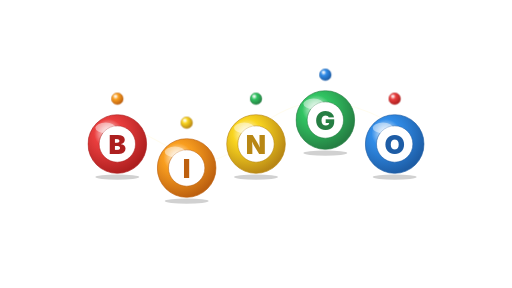
t = 0.00 s
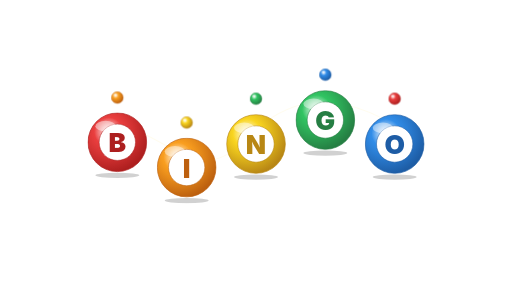
t = 0.37 s
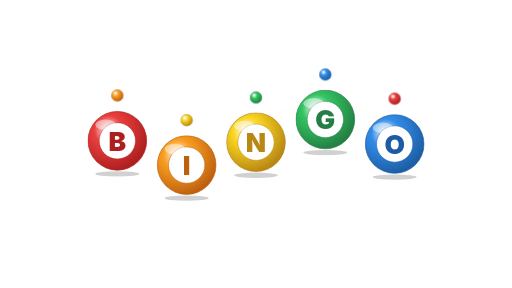
t = 0.73 s
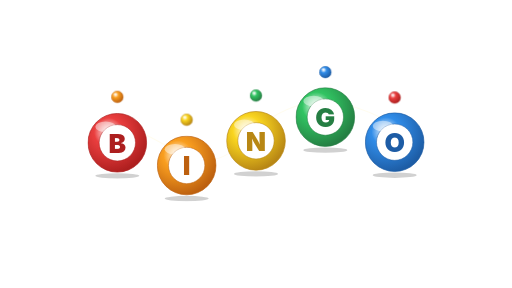
t = 1.10 s
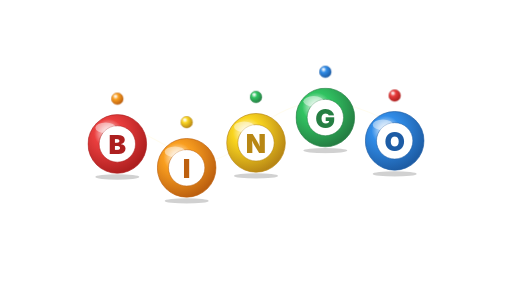
t = 1.47 s
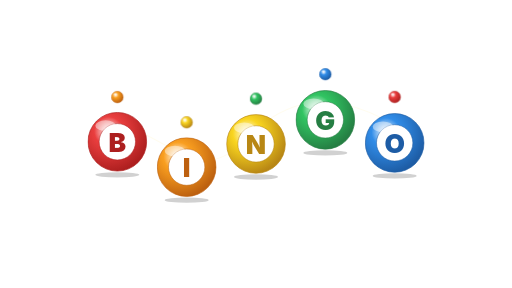
t = 1.83 s

The animated SVG that drew these frames (rendered in a browser with its animation timeline set to each time). Animation: 21 CSS @keyframes rules; one cycle of 2.20 s, repeats indefinitely.

<?xml version="1.0" encoding="UTF-8" standalone="no"?>
<svg viewBox="0 0 1920 1080" preserveAspectRatio="xMidYMid meet" xmlns="http://www.w3.org/2000/svg" xmlns:xlink="http://www.w3.org/1999/xlink" width="1920" height="1080"><style>@keyframes wink-burst {
  0% { transform: scale(0); opacity: 0; }
  20% { opacity: 1; }
  60% { transform: scale(1); opacity: 1; }
  100% { transform: scale(1.15); opacity: 0; }
}
@keyframes wink-fade-loop {
  0%, 100% { opacity: 0; }
  10%, 70% { opacity: 1; }
}
@keyframes wink-spark-fall {
  0% { transform: translateY(-40px); opacity: 0; }
  20% { opacity: 1; }
  100% { transform: translateY(220px); opacity: 0; }
}
@keyframes wink-comet {
  0% { transform: translate(0,0) scale(0.6); opacity: 0; }
  30% { opacity: 1; }
  70% { transform: translate(var(--tx,0), var(--ty,-200px)) scale(1); opacity: 1; }
  100% { transform: translate(var(--tx,0), var(--ty,-200px)) scale(1.2); opacity: 0; }
}
@keyframes wink-ring-expand {
  0% { transform: scale(0.1); opacity: 0; stroke-width: 8; }
  20% { opacity: 1; }
  100% { transform: scale(1); opacity: 0; stroke-width: 1; }
}
@keyframes wink-twinkle {
  0%, 100% { transform: scale(0); opacity: 0; }
  50% { transform: scale(1); opacity: 1; }
}
@keyframes wink-pop {
  0% { transform: scale(0) rotate(-20deg); opacity: 0; }
  60% { transform: scale(1.15) rotate(5deg); opacity: 1; }
  80% { transform: scale(1) rotate(0); opacity: 1; }
  100% { transform: scale(1) rotate(0); opacity: 0; }
}
@keyframes wink-swirl {
  0% { transform: rotate(0deg) translateX(180px) scale(0); opacity: 0; }
  20% { opacity: 1; }
  100% { transform: rotate(360deg) translateX(40px) scale(1); opacity: 0; }
}
@keyframes wink-shower {
  0% { transform: translateY(-60px) rotate(0); opacity: 0; }
  15% { opacity: 1; }
  100% { transform: translateY(260px) rotate(180deg); opacity: 0; }
}
@keyframes wink-trail {
  0% { offset-distance: 0%; opacity: 0; transform: scale(0.4); }
  10% { opacity: 1; transform: scale(1); }
  90% { opacity: 1; }
  100% { offset-distance: 100%; opacity: 0; transform: scale(0.6); }
}
@keyframes wink-bounce-in {
  0% { transform: translateY(-300px) scale(0.6); opacity: 0; }
  50% { transform: translateY(20px) scale(1.05); opacity: 1; }
  70% { transform: translateY(-10px) scale(0.98); }
  100% { transform: translateY(0) scale(1); opacity: 1; }
}
@keyframes wink-bounce-loop {
  0%, 100% { transform: translateY(0); }
  50% { transform: translateY(-12px); }
}
@keyframes wink-pop-up {
  0% { transform: translateY(300px); opacity: 0; }
  60% { transform: translateY(-15px); opacity: 1; }
  100% { transform: translateY(0); opacity: 1; }
}
@keyframes wink-orbit {
  from { transform: rotate(0deg) translateX(var(--orbit-r,160px)) rotate(0deg); }
  to { transform: rotate(360deg) translateX(var(--orbit-r,160px)) rotate(-360deg); }
}
@keyframes wink-scatter {
  0%, 100% { transform: translate(var(--sx,0), var(--sy,0)) scale(0.9); opacity: 0.6; }
  50% { transform: translate(calc(var(--sx,0) * 1.2), calc(var(--sy,0) * 1.2)) scale(1.05); opacity: 1; }
}
@keyframes wink-sparkle {
  0%, 100% { opacity: 0; transform: scale(0.5); }
  50% { opacity: 1; transform: scale(1.2); }
}
@keyframes wink-glow-pulse {
  0%, 100% { opacity: 0.4; transform: scale(0.95); }
  50% { opacity: 1; transform: scale(1.05); }
}
@keyframes wink-confetti-launch {
  0% { transform: translate(0,0) rotate(var(--r0,0deg)) scale(0.28); opacity: 0; }
  14% { opacity: 1; }
  72% { transform: translate(var(--tx,0px), var(--ty,0px)) rotate(var(--r1,180deg)) scale(1); opacity: 1; }
  100% { transform: translate(var(--tx,0px), var(--ty,0px)) rotate(var(--r2,320deg)) scale(0.82); opacity: 0; }
}
@keyframes wink-confetti-fall {
  0% { transform: translate(0,-90px) rotate(var(--r0,0deg)) scale(0.7); opacity: 0; }
  14% { opacity: 1; }
  82% { opacity: 1; }
  100% { transform: translate(var(--tx,0px), var(--ty,720px)) rotate(var(--r1,260deg)) scale(1); opacity: 0; }
}
@keyframes wink-confetti-shimmer {
  0%, 100% { transform: rotate(var(--r0,0deg)) scale(0.92); }
  50% { transform: rotate(var(--r1,180deg)) scale(1.08); }
}
@keyframes wink-confetti-wave {
  0% { transform: translate(var(--sx,-180px), var(--sy,0px)) rotate(var(--r0,0deg)) scale(0.5); opacity: 0; }
  18% { opacity: 1; }
  58% { transform: translate(0,0) rotate(var(--r1,180deg)) scale(1); opacity: 1; }
  100% { transform: translate(var(--tx,180px), var(--ty,0px)) rotate(var(--r2,360deg)) scale(0.78); opacity: 0; }
}</style><path d="M 330 540 C 520 330, 700 750, 900 540 S 1300 330, 1590 540" fill="none" stroke="hsl(48 100% 84%)" stroke-width="4" stroke-linecap="round" opacity="0.2"/><g style="transform-origin:440px 370px;animation:wink-bounce-loop 1.4s ease-in-out infinite;animation-delay:0.08s"><defs><radialGradient id="sb-440-370-22-g" cx="35%" cy="32%" r="70%"><stop offset="0%" stop-color="white" stop-opacity="0.9"/><stop offset="35%" stop-color="hsl(35 95% 55%)"/><stop offset="100%" stop-color="hsl(28 85% 40%)"/></radialGradient></defs><circle cx="440" cy="370" r="22" fill="url(#sb-440-370-22-g)" stroke="hsl(28 85% 40%)" stroke-width="1.5"/><ellipse cx="432.3" cy="359" rx="6.6" ry="3.08" fill="white" opacity="0.5"/></g><g style="transform-origin:700px 460px;animation:wink-bounce-loop 1.4s ease-in-out infinite;animation-delay:0.26s"><defs><radialGradient id="sb-700-460-22-g" cx="35%" cy="32%" r="70%"><stop offset="0%" stop-color="white" stop-opacity="0.9"/><stop offset="35%" stop-color="hsl(50 95% 55%)"/><stop offset="100%" stop-color="hsl(42 80% 40%)"/></radialGradient></defs><circle cx="700" cy="460" r="22" fill="url(#sb-700-460-22-g)" stroke="hsl(42 80% 40%)" stroke-width="1.5"/><ellipse cx="692.3" cy="449" rx="6.6" ry="3.08" fill="white" opacity="0.5"/></g><g style="transform-origin:960px 370px;animation:wink-bounce-loop 1.4s ease-in-out infinite;animation-delay:0.44s"><defs><radialGradient id="sb-960-370-22-g" cx="35%" cy="32%" r="70%"><stop offset="0%" stop-color="white" stop-opacity="0.9"/><stop offset="35%" stop-color="hsl(140 60% 48%)"/><stop offset="100%" stop-color="hsl(140 55% 32%)"/></radialGradient></defs><circle cx="960" cy="370" r="22" fill="url(#sb-960-370-22-g)" stroke="hsl(140 55% 32%)" stroke-width="1.5"/><ellipse cx="952.3" cy="359" rx="6.6" ry="3.08" fill="white" opacity="0.5"/></g><g style="transform-origin:1220px 280px;animation:wink-bounce-loop 1.4s ease-in-out infinite;animation-delay:0.62s"><defs><radialGradient id="sb-1220-280-22-g" cx="35%" cy="32%" r="70%"><stop offset="0%" stop-color="white" stop-opacity="0.9"/><stop offset="35%" stop-color="hsl(210 80% 55%)"/><stop offset="100%" stop-color="hsl(212 70% 38%)"/></radialGradient></defs><circle cx="1220" cy="280" r="22" fill="url(#sb-1220-280-22-g)" stroke="hsl(212 70% 38%)" stroke-width="1.5"/><ellipse cx="1212.3" cy="269" rx="6.6" ry="3.08" fill="white" opacity="0.5"/></g><g style="transform-origin:1480px 370px;animation:wink-bounce-loop 1.4s ease-in-out infinite;animation-delay:0.7999999999999999s"><defs><radialGradient id="sb-1480-370-22-g" cx="35%" cy="32%" r="70%"><stop offset="0%" stop-color="white" stop-opacity="0.9"/><stop offset="35%" stop-color="hsl(0 80% 58%)"/><stop offset="100%" stop-color="hsl(0 70% 40%)"/></radialGradient></defs><circle cx="1480" cy="370" r="22" fill="url(#sb-1480-370-22-g)" stroke="hsl(0 70% 40%)" stroke-width="1.5"/><ellipse cx="1472.3" cy="359" rx="6.6" ry="3.08" fill="white" opacity="0.5"/></g><g style="transform-origin:440px 540px;animation:wink-bounce-loop 1.4s ease-in-out infinite;animation-delay:0s"><defs><radialGradient id="bb-0-grad" cx="35%" cy="32%" r="70%"><stop offset="0%" stop-color="white" stop-opacity="0.9"/><stop offset="35%" stop-color="hsl(0 80% 58%)"/><stop offset="100%" stop-color="hsl(0 70% 40%)"/></radialGradient></defs><ellipse cx="440" cy="664" rx="82.5" ry="10" fill="black" opacity="0.18"/><circle cx="440" cy="540" r="110" fill="url(#bb-0-grad)" stroke="hsl(0 70% 40%)" stroke-width="2.5"/><circle cx="440" cy="540" r="68.2" fill="white" stroke="hsl(0 70% 40%)" stroke-width="2"/><text x="440" y="540" text-anchor="middle" dominant-baseline="central" font-family="Inter, system-ui, sans-serif" font-weight="900" font-size="99" fill="hsl(0 70% 40%)">B</text><ellipse cx="396" cy="479.5" rx="38.5" ry="19.8" fill="white" opacity="0.45"/></g><g style="transform-origin:700px 630px;animation:wink-bounce-loop 1.4s ease-in-out infinite;animation-delay:0.18s"><defs><radialGradient id="bb-1-grad" cx="35%" cy="32%" r="70%"><stop offset="0%" stop-color="white" stop-opacity="0.9"/><stop offset="35%" stop-color="hsl(35 95% 55%)"/><stop offset="100%" stop-color="hsl(28 85% 40%)"/></radialGradient></defs><ellipse cx="700" cy="754" rx="82.5" ry="10" fill="black" opacity="0.18"/><circle cx="700" cy="630" r="110" fill="url(#bb-1-grad)" stroke="hsl(28 85% 40%)" stroke-width="2.5"/><circle cx="700" cy="630" r="68.2" fill="white" stroke="hsl(28 85% 40%)" stroke-width="2"/><text x="700" y="630" text-anchor="middle" dominant-baseline="central" font-family="Inter, system-ui, sans-serif" font-weight="900" font-size="99" fill="hsl(28 85% 40%)">I</text><ellipse cx="656" cy="569.5" rx="38.5" ry="19.8" fill="white" opacity="0.45"/></g><g style="transform-origin:960px 540px;animation:wink-bounce-loop 1.4s ease-in-out infinite;animation-delay:0.36s"><defs><radialGradient id="bb-2-grad" cx="35%" cy="32%" r="70%"><stop offset="0%" stop-color="white" stop-opacity="0.9"/><stop offset="35%" stop-color="hsl(50 95% 55%)"/><stop offset="100%" stop-color="hsl(42 80% 40%)"/></radialGradient></defs><ellipse cx="960" cy="664" rx="82.5" ry="10" fill="black" opacity="0.18"/><circle cx="960" cy="540" r="110" fill="url(#bb-2-grad)" stroke="hsl(42 80% 40%)" stroke-width="2.5"/><circle cx="960" cy="540" r="68.2" fill="white" stroke="hsl(42 80% 40%)" stroke-width="2"/><text x="960" y="540" text-anchor="middle" dominant-baseline="central" font-family="Inter, system-ui, sans-serif" font-weight="900" font-size="99" fill="hsl(42 80% 40%)">N</text><ellipse cx="916" cy="479.5" rx="38.5" ry="19.8" fill="white" opacity="0.45"/></g><g style="transform-origin:1220px 450px;animation:wink-bounce-loop 1.4s ease-in-out infinite;animation-delay:0.54s"><defs><radialGradient id="bb-3-grad" cx="35%" cy="32%" r="70%"><stop offset="0%" stop-color="white" stop-opacity="0.9"/><stop offset="35%" stop-color="hsl(140 60% 48%)"/><stop offset="100%" stop-color="hsl(140 55% 32%)"/></radialGradient></defs><ellipse cx="1220" cy="574" rx="82.5" ry="10" fill="black" opacity="0.18"/><circle cx="1220" cy="450" r="110" fill="url(#bb-3-grad)" stroke="hsl(140 55% 32%)" stroke-width="2.5"/><circle cx="1220" cy="450" r="68.2" fill="white" stroke="hsl(140 55% 32%)" stroke-width="2"/><text x="1220" y="450" text-anchor="middle" dominant-baseline="central" font-family="Inter, system-ui, sans-serif" font-weight="900" font-size="99" fill="hsl(140 55% 32%)">G</text><ellipse cx="1176" cy="389.5" rx="38.5" ry="19.8" fill="white" opacity="0.45"/></g><g style="transform-origin:1480px 540px;animation:wink-bounce-loop 1.4s ease-in-out infinite;animation-delay:0.72s"><defs><radialGradient id="bb-4-grad" cx="35%" cy="32%" r="70%"><stop offset="0%" stop-color="white" stop-opacity="0.9"/><stop offset="35%" stop-color="hsl(210 80% 55%)"/><stop offset="100%" stop-color="hsl(212 70% 38%)"/></radialGradient></defs><ellipse cx="1480" cy="664" rx="82.5" ry="10" fill="black" opacity="0.18"/><circle cx="1480" cy="540" r="110" fill="url(#bb-4-grad)" stroke="hsl(212 70% 38%)" stroke-width="2.5"/><circle cx="1480" cy="540" r="68.2" fill="white" stroke="hsl(212 70% 38%)" stroke-width="2"/><text x="1480" y="540" text-anchor="middle" dominant-baseline="central" font-family="Inter, system-ui, sans-serif" font-weight="900" font-size="99" fill="hsl(212 70% 38%)">O</text><ellipse cx="1436" cy="479.5" rx="38.5" ry="19.8" fill="white" opacity="0.45"/></g></svg>
